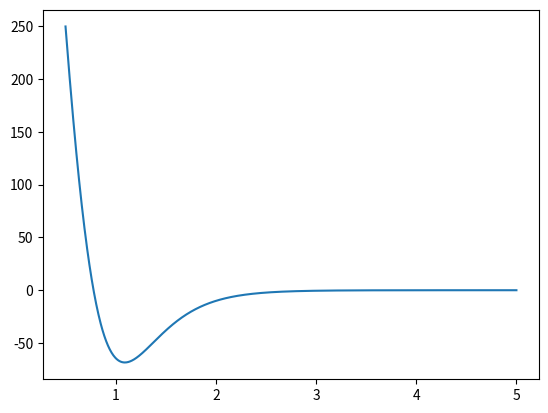

Generate this figure with matplotlib:
import numpy as np
import matplotlib.pyplot as plt

def S3_pot(r):
    return (1000 * np.exp(-3  *  r**2) - 163.5 * np.exp(-1.05  *  r**2) - 21.5 * np.exp(-0.6  *  r**2)
             - 83 * np.exp(-0.8  *  r**2) - 11.5 * np.exp(-0.4  *  r**2))

x_axis =  np.linspace(0.5, 5, 1000)
y_axis =  S3_pot(x_axis)

fig, ax = plt.subplots()

ax.plot(x_axis, y_axis)

plt.show()